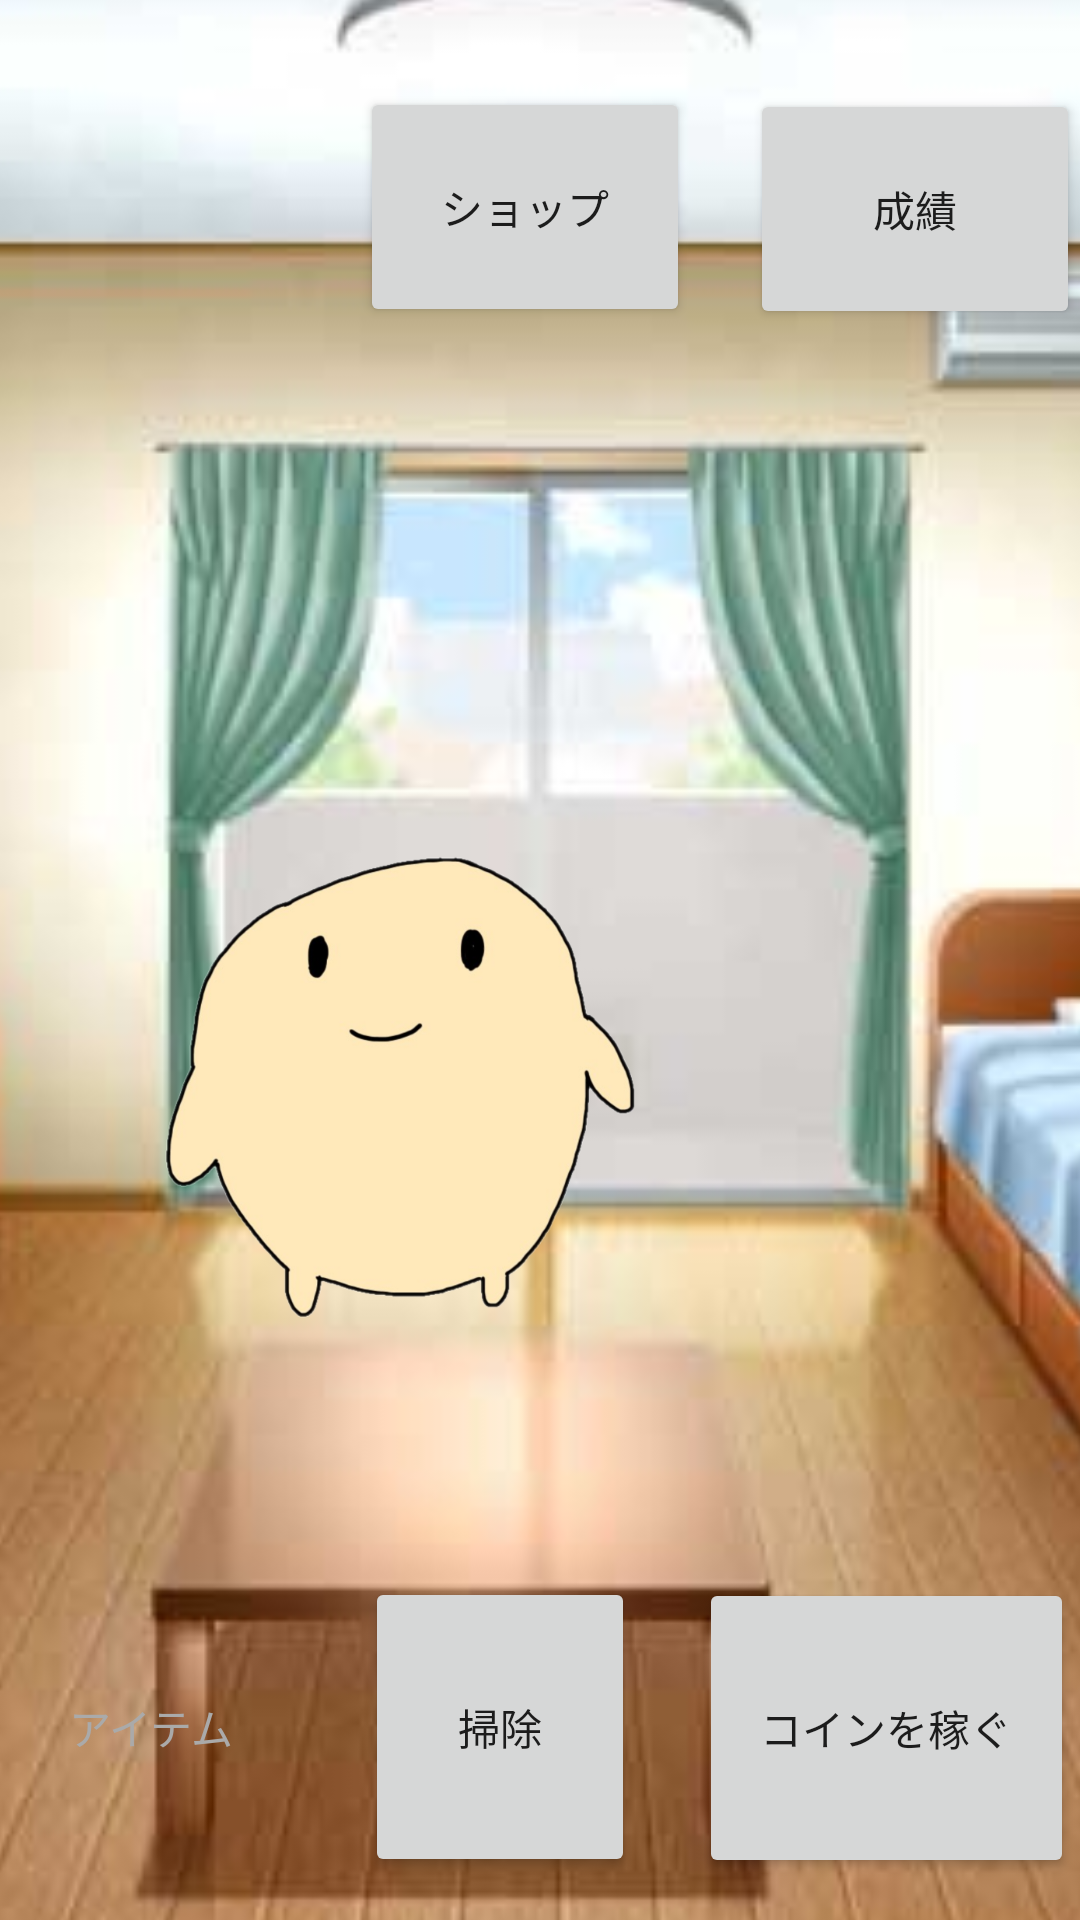

This screen was rendered from an Android layout file. Write that file and the resources it references.
<!-- AndroidManifest.xml: application theme Theme.SPIikuseiGame -->
<!-- res/layout/activity_main.xml -->
<?xml version="1.0" encoding="utf-8"?>
<androidx.constraintlayout.motion.widget.MotionLayout xmlns:android="http://schemas.android.com/apk/res/android"
    xmlns:app="http://schemas.android.com/apk/res-auto"
    xmlns:tools="http://schemas.android.com/tools"
    android:id="@+id/charamotion"
    android:layout_width="match_parent"
    android:layout_height="match_parent"
    app:layoutDescription="@xml/activity_main_scene"
    tools:context=".MainActivity">

    <ImageView
        android:id="@+id/imageView"
        android:layout_width="429dp"
        android:layout_height="728dp"
        android:scaleType="centerCrop"
        app:layout_constraintBottom_toBottomOf="parent"
        app:layout_constraintEnd_toEndOf="parent"
        app:layout_constraintStart_toStartOf="parent"
        app:layout_constraintTop_toTopOf="parent"
        app:srcCompat="@drawable/room" />

    <androidx.constraintlayout.widget.ConstraintLayout
        android:id="@+id/constraintLayout2"
        android:layout_width="415dp"
        android:layout_height="138dp"
        app:layout_constraintEnd_toEndOf="parent"
        app:layout_constraintStart_toStartOf="parent"
        app:layout_constraintTop_toTopOf="parent">

        <Button
            android:id="@+id/graphButton"
            android:layout_width="110dp"
            android:layout_height="80dp"
            android:layout_marginTop="8dp"
            android:layout_marginEnd="28dp"
            android:layout_marginBottom="8dp"
            android:text="成績"
            app:layout_constraintBottom_toBottomOf="parent"
            app:layout_constraintEnd_toEndOf="parent"
            app:layout_constraintTop_toTopOf="parent"
            app:layout_constraintVertical_bias="0.512" />

        <Button
            android:id="@+id/shopButton"
            android:layout_width="110dp"
            android:layout_height="80dp"
            android:layout_marginEnd="20dp"
            android:text="ショップ"
            app:layout_constraintBottom_toBottomOf="parent"
            app:layout_constraintEnd_toStartOf="@+id/graphButton"
            app:layout_constraintTop_toTopOf="parent" />

    </androidx.constraintlayout.widget.ConstraintLayout>

    <androidx.constraintlayout.widget.ConstraintLayout
        android:id="@+id/constraintLayout"
        android:layout_width="410dp"
        android:layout_height="121dp"
        android:layout_marginBottom="4dp"
        app:layout_constraintBottom_toBottomOf="parent"
        app:layout_constraintEnd_toEndOf="parent"
        app:layout_constraintHorizontal_bias="0.0"
        app:layout_constraintStart_toStartOf="parent">

        <Button
            android:id="@+id/itemButton"
            android:layout_width="100dp"
            android:layout_height="100dp"
            android:background="@drawable/"
            android:text="アイテム"
            android:textColor="#aaa"
            app:layout_constraintBottom_toBottomOf="parent"
            app:layout_constraintStart_toStartOf="parent"
            app:layout_constraintTop_toTopOf="parent" />

        <Button
            android:id="@+id/earnButton"
            android:layout_width="125dp"
            android:layout_height="100dp"
            android:layout_marginEnd="52dp"
            android:text="コインを稼ぐ"
            app:layout_constraintBottom_toBottomOf="parent"
            app:layout_constraintEnd_toEndOf="parent"
            app:layout_constraintTop_toTopOf="parent"
            app:layout_constraintVertical_bias="0.523" />

        <Button
            android:id="@+id/cleanButton"
            android:layout_width="90dp"
            android:layout_height="100dp"
            android:text="掃除"
            app:layout_constraintBottom_toBottomOf="parent"
            app:layout_constraintEnd_toStartOf="@+id/earnButton"
            app:layout_constraintStart_toEndOf="@+id/itemButton"
            app:layout_constraintTop_toTopOf="parent" />
    </androidx.constraintlayout.widget.ConstraintLayout>

    <ImageView
        android:id="@+id/character"
        android:layout_width="190dp"
        android:layout_height="270dp"
        app:layout_constraintBottom_toTopOf="@+id/constraintLayout"
        app:layout_constraintEnd_toEndOf="parent"
        app:layout_constraintHorizontal_bias="0.218"
        app:layout_constraintStart_toStartOf="parent"
        app:layout_constraintTop_toBottomOf="@+id/constraintLayout2"
        app:layout_constraintVertical_bias="0.652"
        app:srcCompat="@drawable/poteto1" />


</androidx.constraintlayout.motion.widget.MotionLayout>
<!-- resources referenced by this layout -->
<resources>
  <!-- drawable poteto1: png bitmap (drawable-v24, 116240 bytes) -->
  <!-- drawable room: jpg bitmap (drawable, 30360 bytes) -->
  <style name="Theme.SPIikuseiGame" parent="Theme.MaterialComponents.DayNight.NoActionBar">
          
          <item name="colorPrimary">@color/purple_500</item>
          <item name="colorPrimaryVariant">@color/purple_700</item>
          <item name="colorOnPrimary">@color/white</item>
          
          <item name="colorSecondary">@color/teal_200</item>
          <item name="colorSecondaryVariant">@color/teal_700</item>
          <item name="colorOnSecondary">@color/black</item>
          
          <item name="android:statusBarColor" tools:targetApi="l">?attr/colorPrimaryVariant</item>
          
      </style>
  <!-- not gathered from this repository: default colours our renderer supplied (Android Studio template values) -->
  <color name="purple_500">#FF6200EE</color>
  <color name="purple_700">#FF3700B3</color>
  <color name="teal_200">#FF03DAC5</color>
  <color name="teal_700">#FF018786</color>
  <color name="black">#FF000000</color>
  <color name="white">#FFFFFFFF</color>
</resources>
